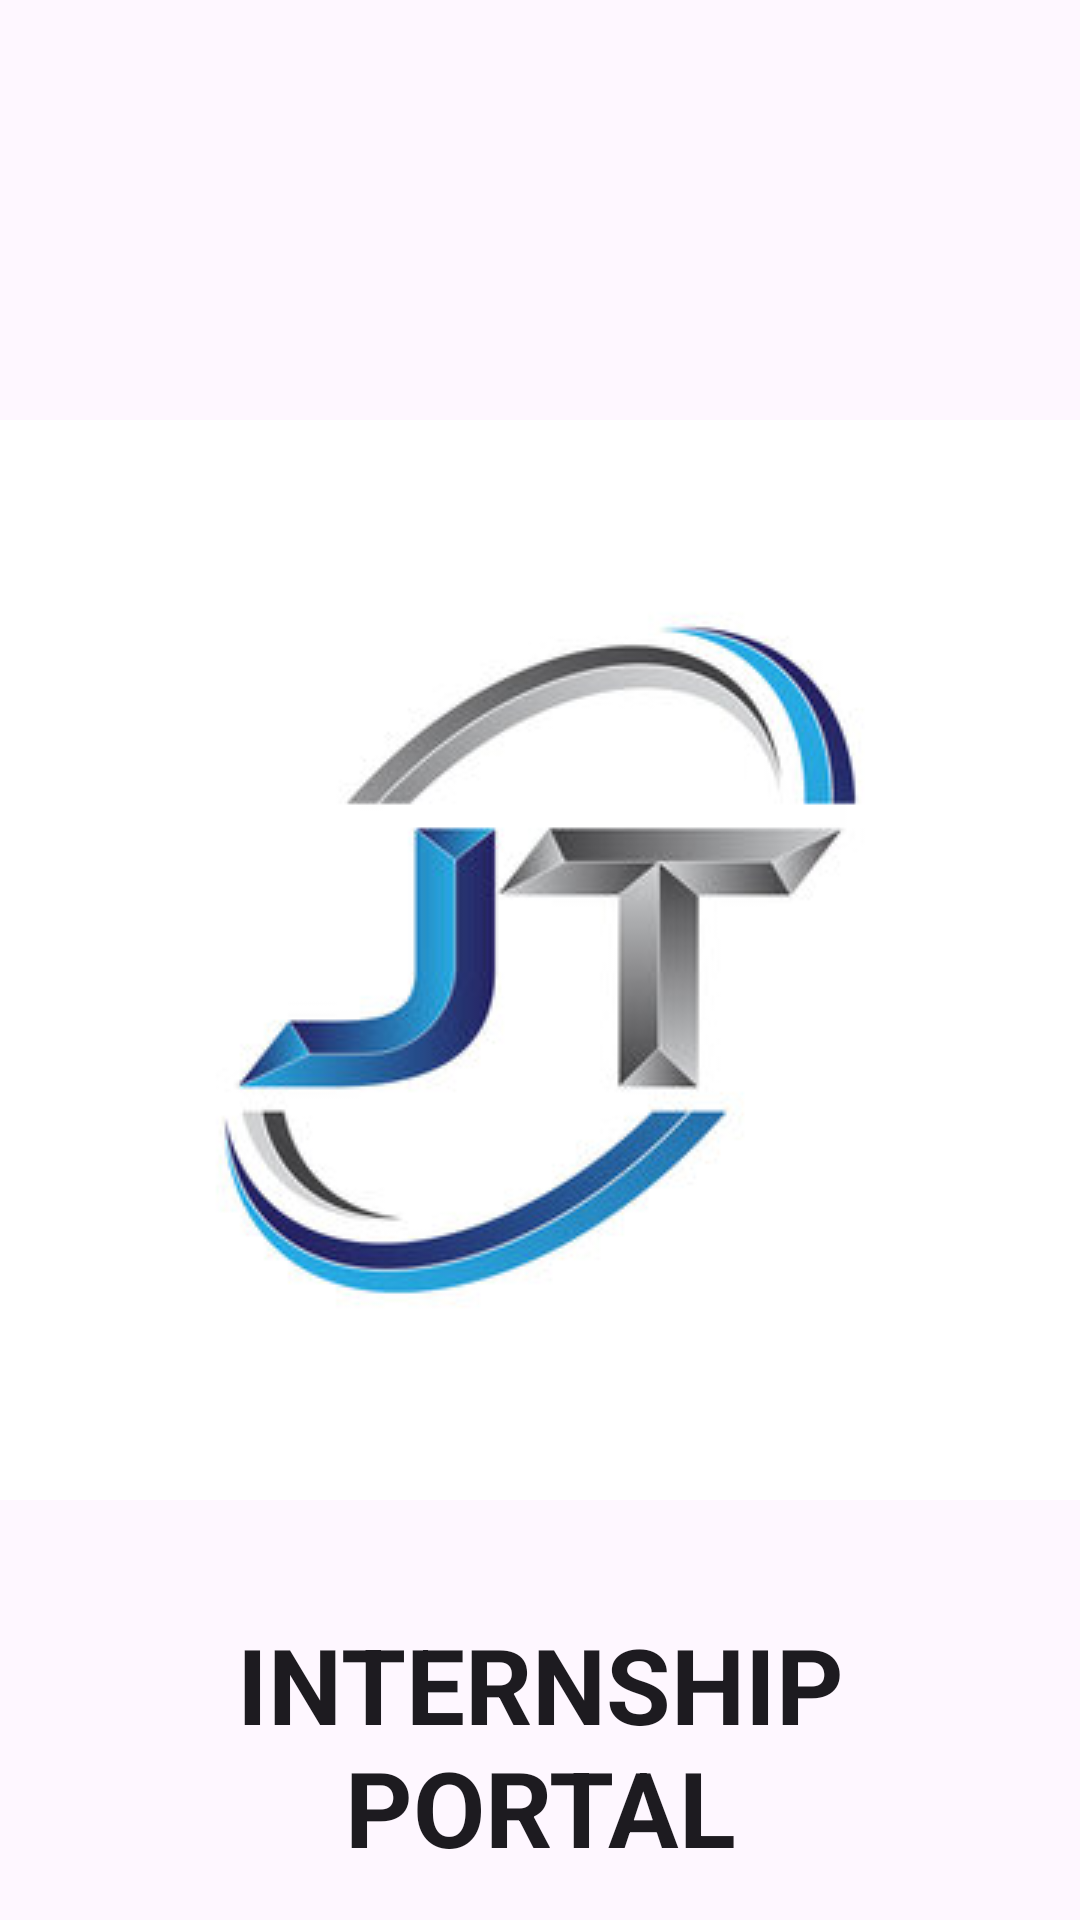

This screen was rendered from an Android layout file. Write that file and the resources it references.
<!-- AndroidManifest.xml: application theme Theme.Internship2 -->
<!-- res/layout/activity_main.xml -->
<?xml version="1.0" encoding="utf-8"?>
<RelativeLayout xmlns:android="http://schemas.android.com/apk/res/android"
    xmlns:app="http://schemas.android.com/apk/res-auto"
    xmlns:tools="http://schemas.android.com/tools"
    android:layout_width="match_parent"
    android:layout_height="match_parent"
    tools:context=".MainActivity">

    <ImageView
        android:id="@+id/flogo"
        android:layout_width="match_parent"
        android:layout_height="match_parent"
        android:src="@drawable/jt"
        android:contentDescription="TODO" />

    <TextView
        android:layout_width="match_parent"
        android:layout_height="wrap_content"
        android:text="INTERNSHIP PORTAL"
        android:textSize="35sp"
        android:textAlignment="center"
        android:layout_marginTop="520dp"
        android:textStyle="bold"
        style="@style/MaterialAlertDialog.Material3.Title.Panel.CenterStacked"

        />

</RelativeLayout>
<!-- resources referenced by this layout -->
<resources>
  <!-- drawable jt: jpg bitmap (drawable, 12050 bytes) -->
  <style name="Theme.Internship2" parent="Base.Theme.Internship2" />
  <style name="Base.Theme.Internship2" parent="Theme.Material3.DayNight.NoActionBar">
          
          
      </style>
</resources>
